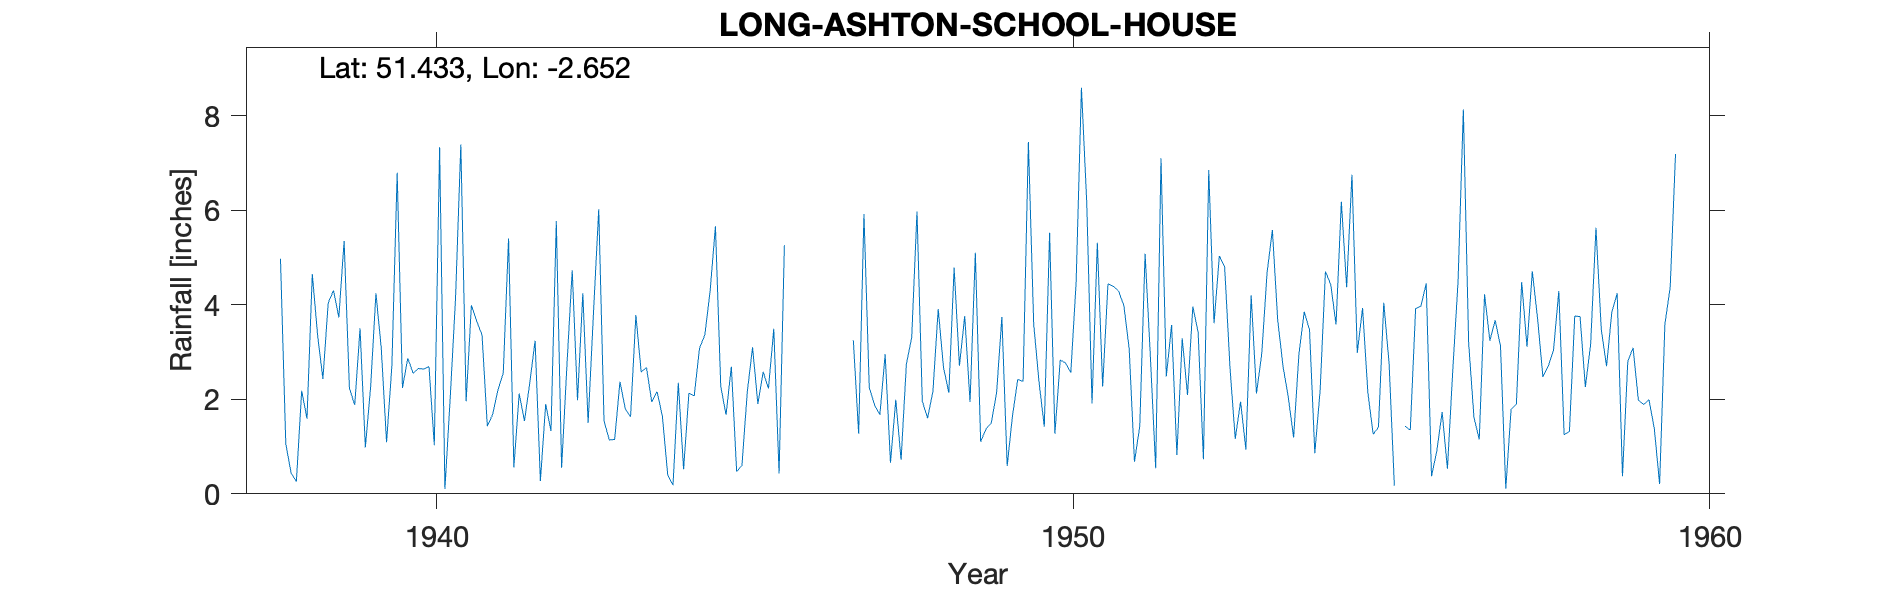

Source data for this figure (header and first rows):
LONG-ASHTON-SCHOOL-HOUSE, , , , , , , , , , , , , , , , , , , , , , , 
Grid ref, ST547706, Long, -2.652, Lat, 51.43, Elevation, 161, ft, , , , , , , , , , , , , , , 
Station no, 1992/8, , , , , , , , , , , , , , , , , , , , , , 
, 1931, 1932, 1933, 1934, 1935, 1936, 1937, 1938, 1939, 1940, 1941, 1942, 1943, 1944, 1945, 1946, 1947, 1948, 1949, 1950, 1951, 1952, 1953
January, , , , , , , , 4.97, 5.35, 2.87, 3.99, 3.24, 6.02, 1.64, 1.67, , 3.25, 5.97, 1.1, 1.42, 4.44, 3.57, 1.16
February, , , , , , , , 1.06, 2.23, 2.55, 3.65, 0.27, 1.54, 0.4, 2.69, , 1.27, 1.96, 1.37, 5.52, 4.39, 0.82, 1.95
March, , , , , , , , 0.44, 1.88, 2.65, 3.36, 1.9, 1.14, 0.18, 0.47, , 5.92, 1.6, 1.5, 1.27, 4.29, 3.29, 0.94
April, , , , , , , , 0.26, 3.5, 2.64, 1.43, 1.33, 1.15, 2.35, 0.6, , 2.25, 2.16, 2.13, 2.83, 3.98, 2.09, 4.2
May, , , , , , , , 2.18, 0.98, 2.69, 1.68, 5.77, 2.37, 0.52, 2.15, , 1.88, 3.91, 3.74, 2.77, 3.07, 3.96, 2.12
June, , , , , , , , 1.59, 2.27, 1.03, 2.2, 0.55, 1.8, 2.13, 3.1, , 1.67, 2.67, 0.59, 2.56, 0.68, 3.42, 2.97
July, , , , , , , , 4.65, 4.24, 7.33, 2.55, 2.71, 1.63, 2.07, 1.9, , 2.95, 2.14, 1.65, 4.47, 1.43, 0.73, 4.68
August, , , , , , , , 3.35, 3.08, 0.1, 5.4, 4.73, 3.78, 3.08, 2.58, , 0.66, 4.78, 2.42, 8.59, 5.08, 6.85, 5.58
September, , , , , , , , 2.43, 1.09, 2.03, 0.56, 1.98, 2.58, 3.36, 2.23, , 1.99, 2.71, 2.38, 6.16, 2.9, 3.61, 3.68
October, , , , , , , , 4.04, 2.7, 4.13, 2.12, 4.24, 2.67, 4.29, 3.49, , 0.72, 3.76, 7.44, 1.91, 0.54, 5.03, 2.7
November, , , , , , , , 4.3, 6.79, 7.39, 1.54, 1.5, 1.94, 5.66, 0.43, , 2.75, 1.94, 3.59, 5.31, 7.1, 4.8, 2.04
December, , , , , , , , 3.73, 2.24, 1.96, 2.35, 3.81, 2.16, 2.28, 5.26, , 3.3, 5.1, 2.37, 2.27, 2.48, 2.68, 1.19
Total, , , , , , , , 33, 36.35, 37.37, 30.83, 32.03, 28.78, 27.96, 26.57, , 28.61, 38.7, 30.28, 45.08, 40.38, 40.85, 33.21
1938 Not printed Low, , , , , , , , , , , , , , , , , , , , , , , 
1940 Jan 1 Gauge moved 5yds E, , , , , , , , , , , , , , , , , , , , , , , 
1943 Not printed Low, , , , , , , , , , , , , , , , , , , , , , , 
1944 Not printed Low Gauge very old, , , , , , , , , , , , , , , , , , , , , , , 
1945 Not printed Low, , , , , , , , , , , , , , , , , , , , , , , 
1947 New gauge obtained late in year, , , , , , , , , , , , , , , , , , , , , , , 
1955 Apr 3 Inspection Gauge sound Measur…, , , , , , , , , , , , , , , , , , , , , , , 
1955 Aug Part estimated, , , , , , , , , , , , , , , , , , , , , , , 
1956 Mar Gauge moved 20yds N, , , , , , , , , , , , , , , , , , , , , , , 
